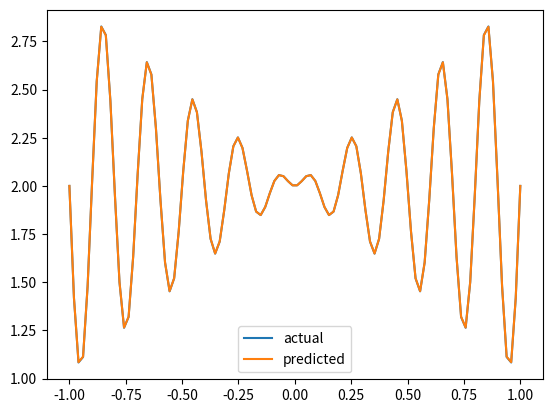

This chart was generated by the following Python code:
# -*- coding: utf-8 -*-
"""


@author: Sudiksaa
"""

import numpy as np
import random
import matplotlib.pyplot as plt

# Define the problem
x_data = np.linspace(-1, 1, 100)
y_data = x_data * np.sin(10 * np.pi * x_data) + 2

# Define the fitness function
def fitness(chromosome):
    y_pred = chromosome[0] * x_data * np.sin(chromosome[1] * np.pi * x_data) + 2
    return np.sum((y_pred - y_data)**2)

# Define the chromosome
chromosome_length = 2
min_gene = 0.01
max_gene = 10

# Initialize the population
population_size = 50
population = [np.random.uniform(min_gene, max_gene, chromosome_length) for i in range(population_size)]

# Define the genetic operators
def tournament_selection(population, fitness):
    tournament_size = 5
    tournament = random.sample(population, tournament_size)
    fitnesses = [fitness(chromosome) for chromosome in tournament]
    return tournament[np.argmin(fitnesses)]

def single_point_crossover(parent1, parent2):
    crossover_point = random.randint(1, chromosome_length - 1)
    child1 = np.concatenate((parent1[:crossover_point], parent2[crossover_point:]))
    child2 = np.concatenate((parent2[:crossover_point], parent1[crossover_point:]))
    return child1, child2

def gaussian_mutation(chromosome, mutation_rate):
    for i in range(chromosome_length):
        if random.random() < mutation_rate:
            chromosome[i] += np.random.normal(0, 1)
            chromosome[i] = max(min_gene, min(chromosome[i], max_gene))
    return chromosome

# Define the genetic algorithm parameters
num_generations = 100
mutation_rate = 0.1

# Run the genetic algorithm
for generation in range(num_generations):
    # Evaluate the fitness of the population
    fitnesses = [fitness(chromosome) for chromosome in population]
    best_chromosome = population[np.argmin(fitnesses)]
    print("Generation:", generation, "Best fitness:", fitness(best_chromosome), "Best chromosome:", best_chromosome)

    # Select parents for reproduction
    parents = [tournament_selection(population, fitness) for i in range(population_size)]

    # Perform crossover and mutation to create offspring
    offspring = []
    for i in range(population_size // 2):
        parent1 = parents[random.randint(0, population_size - 1)]
        parent2 = parents[random.randint(0, population_size - 1)]
        child1, child2 = single_point_crossover(parent1, parent2)
        child1 = gaussian_mutation(child1, mutation_rate)
        child2 = gaussian_mutation(child2, mutation_rate)
        offspring.append(child1)
        offspring.append(child2)

    # Replace the old population with the new offspring population
    population = offspring

# Generate the curve
y_curve = best_chromosome[0] * x_data * np.sin(best_chromosome[1] * np.pi * x_data) + 2
print("Best curve:", y_curve)

# Plot the data points and the curve
plt.plot(x_data, y_data, label = 'actual')
plt.plot(x_data, y_curve, label = 'predicted')
plt.legend()
plt.show()